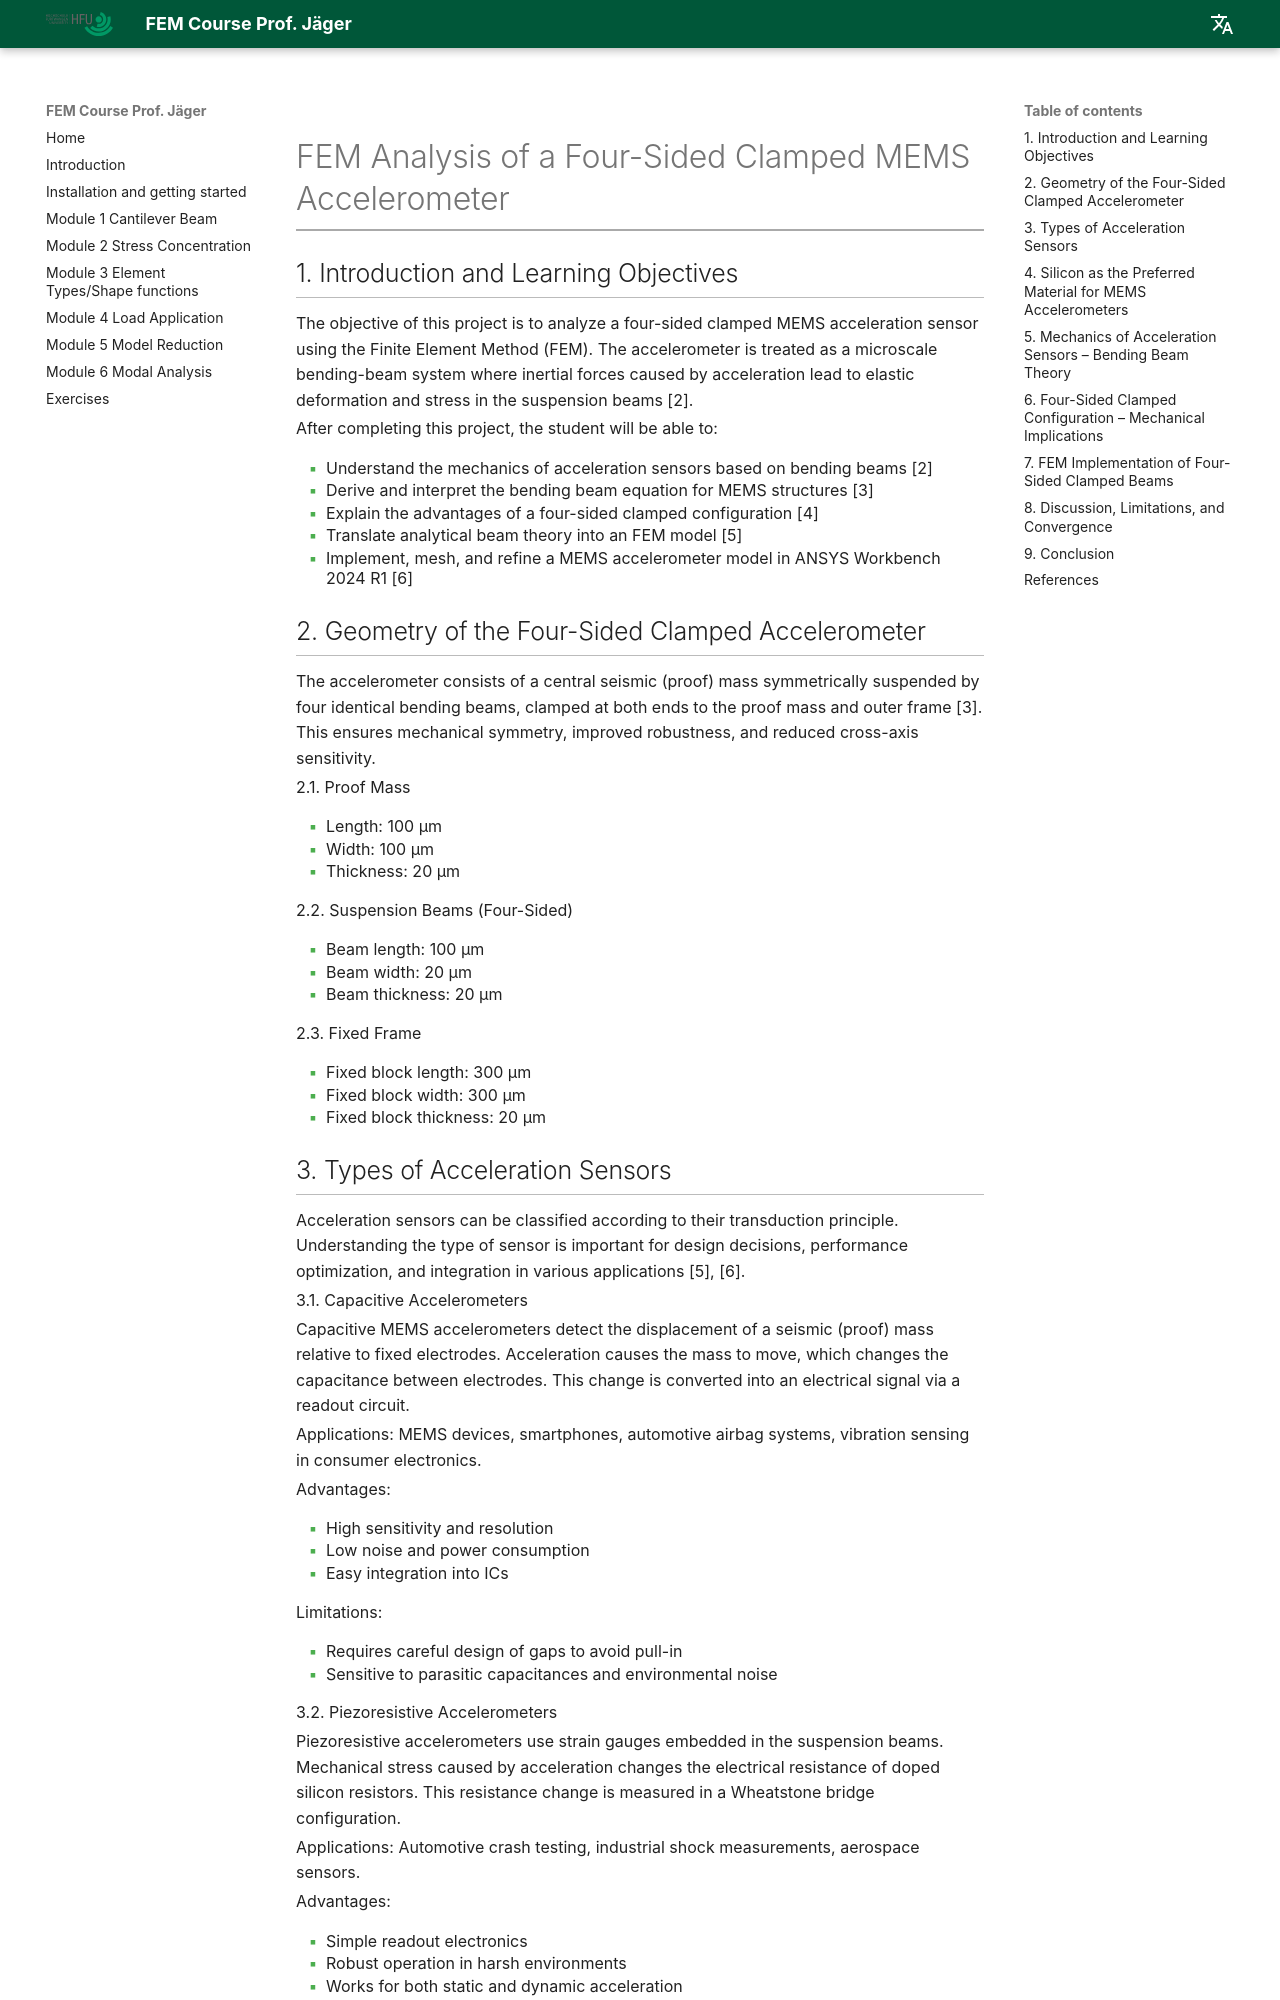

repository: jaegeste/fem-course · page: en/peer-teaching_C1/index.html · generator: mkdocs

# FEM Analysis of a Four-Sided Clamped MEMS Accelerometer  

## 1. Introduction and Learning Objectives  

The objective of this project is to analyze a four-sided clamped MEMS acceleration sensor using the Finite Element Method (FEM). The accelerometer is treated as a microscale bending-beam system where  inertial forces caused by acceleration lead to elastic deformation and stress in the suspension beams [2].  

After completing this project, the student will be able to:  

- Understand the mechanics of acceleration sensors based on bending beams [2]  
- Derive and interpret the bending beam equation for MEMS structures [3]  
- Explain the advantages of a four-sided clamped configuration [4]  
- Translate analytical beam theory into an FEM model [5]  
- Implement, mesh, and refine a MEMS accelerometer model in ANSYS Workbench 2024 R1 [6]  

## 2. Geometry of the Four-Sided Clamped Accelerometer  

The accelerometer consists of a central seismic (proof) mass symmetrically suspended by four identical  bending beams, clamped at both ends to the proof mass and outer frame [3]. This ensures mechanical  symmetry, improved robustness, and reduced cross-axis sensitivity.  

2.1. Proof Mass  

- Length: 100 µm  
- Width: 100 µm  
- Thickness: 20 µm  

2.2. Suspension Beams (Four-Sided)  

- Beam length: 100 µm  
- Beam width: 20 µm  
- Beam thickness: 20 µm  

2.3. Fixed Frame  

- Fixed block length: 300 µm  
- Fixed block width: 300 µm  
- Fixed block thickness: 20 µm
